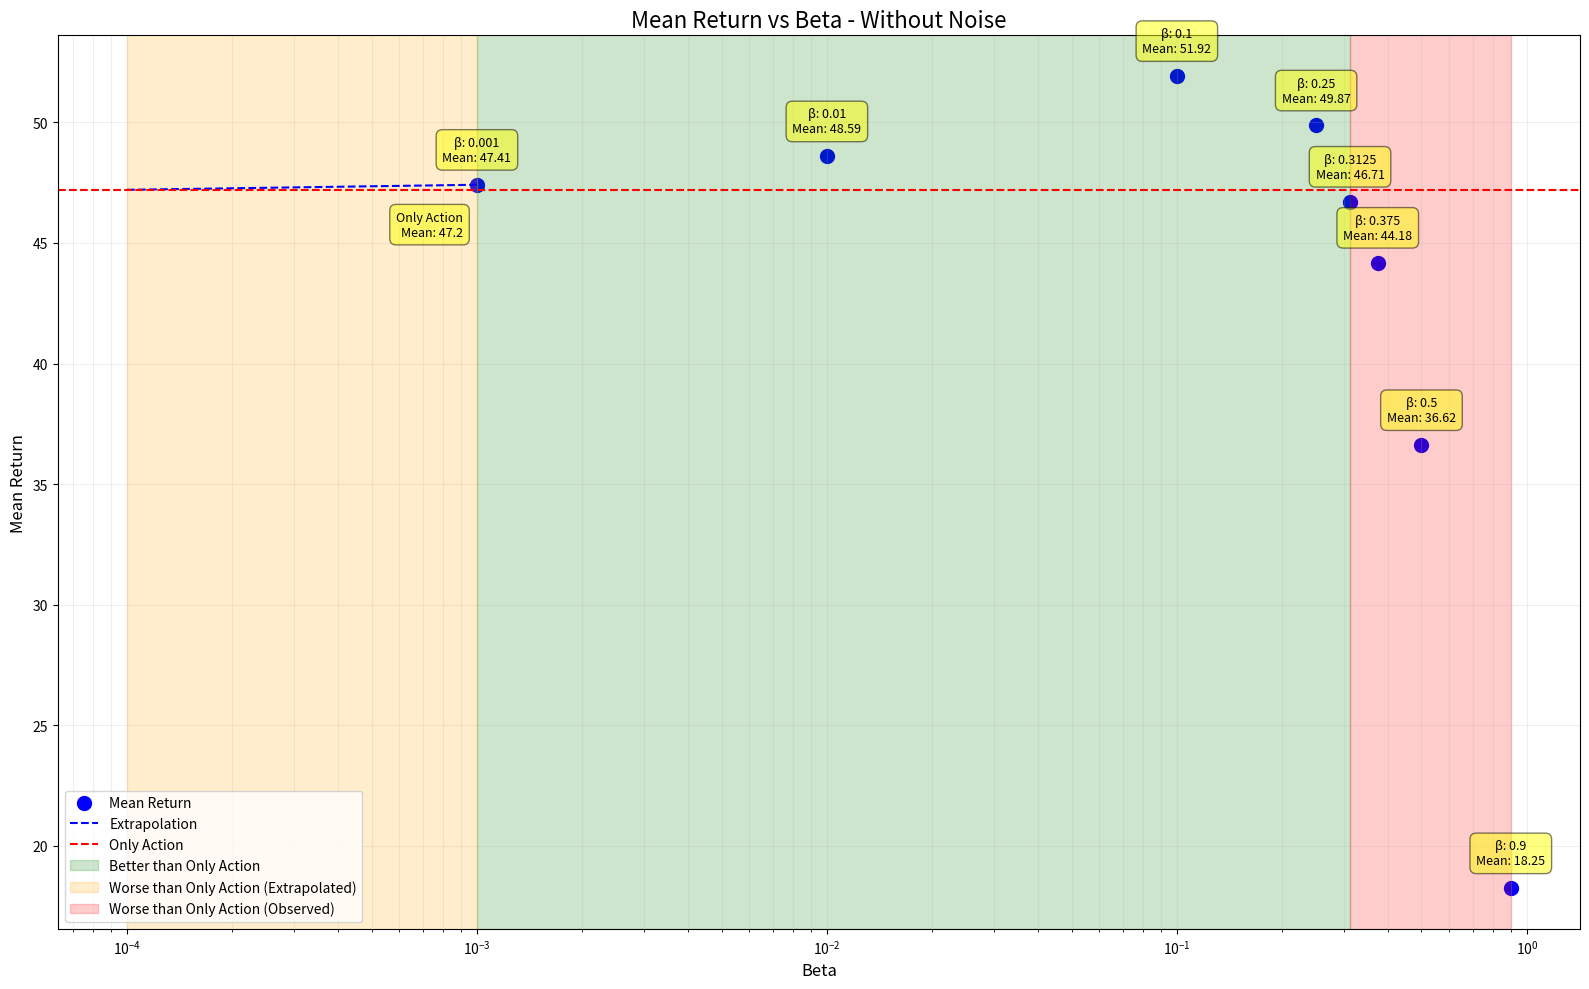

Source code (Python):
import numpy as np
import matplotlib.pyplot as plt

# Data
eval_types = ['Only Action', '0.1', '0.01', '0.001', '0.9', '0.5', '0.25', '0.375', '0.3125']
means = [47.2, 51.92, 48.59, 47.41, 18.25, 36.62, 49.87, 44.18, 46.71]

# Convert beta values to float, excluding 'Only Action'
betas = [float(b) for b in eval_types[1:]]

# Plotting
plt.figure(figsize=(16, 10))

# Scatter plot of actual data points
scatter = plt.scatter(betas, means[1:], color='blue', s=100, label='Mean Return')

# Extrapolation before beta=0.001
extrapolation_beta = [0.0001, 0.001]  # Add a point before 0.001
extrapolation_mean = [means[0], means[3]]  # Extrapolate to 'Only Action' mean
plt.plot(extrapolation_beta, extrapolation_mean, color='blue', linestyle='--', label='Extrapolation')

# Only Action line
plt.axhline(y=means[0], color='r', linestyle='--', label='Only Action')

# Set x-axis to log scale
plt.xscale('log')
plt.xlabel('Beta', fontsize=12)
plt.ylabel('Mean Return', fontsize=12)
plt.title('Mean Return vs Beta - Without Noise', fontsize=16)
plt.grid(True, which="both", ls="-", alpha=0.2)

# Highlight the range where mean is higher than 'Only Action'
plt.axvspan(0.001, 0.3125, alpha=0.2, color='green', label='Better than Only Action')

# Highlight the extrapolated range where mean is expected to be worse
plt.axvspan(1e-4, 0.001, alpha=0.2, color='orange', label='Worse than Only Action (Extrapolated)')

# Highlight the observed range where mean is worse
worse_mean_mask = np.array(means[1:]) < means[0]
worse_betas = np.array(betas)[worse_mean_mask]
if len(worse_betas) > 0:
    plt.axvspan(min(worse_betas), max(betas), alpha=0.2, color='red', label='Worse than Only Action (Observed)')

# Annotate each point with its beta value and mean return
for beta, mean in zip(betas, means[1:]):
    plt.annotate(f'β: {beta}\nMean: {mean:.2f}', 
                 (beta, mean),
                 textcoords="offset points", 
                 xytext=(0,15), 
                 ha='center',
                 va='bottom',
                 bbox=dict(boxstyle='round,pad=0.5', fc='yellow', alpha=0.5),
                 fontsize=9)

# Annotate 'Only Action' point
plt.annotate(f'Only Action\nMean: {means[0]}', 
             (min(betas), means[0]),
             textcoords="offset points", 
             xytext=(-10, -15), 
             ha='right',
             va='top',
             bbox=dict(boxstyle='round,pad=0.5', fc='yellow', alpha=0.5),
             fontsize=9)

plt.legend(fontsize=10, loc='lower left')
plt.tight_layout()
plt.show()

plt.savefig('beta_vs_return_without_noise.png')

# Print the range of beta where performance is better
print(f"The range of beta where mean return is better: 0.001 to 0.3125")

# Print the range of beta where performance is worse
print(f"The range of beta where mean return is worse:")
print(f"  - Below 0.001 (extrapolated)")
print(f"  - Above {min(worse_betas)} (observed)")

# Print the best beta
best_beta = betas[np.argmax(means[1:])]
print(f"The beta with the highest mean return: {best_beta}")